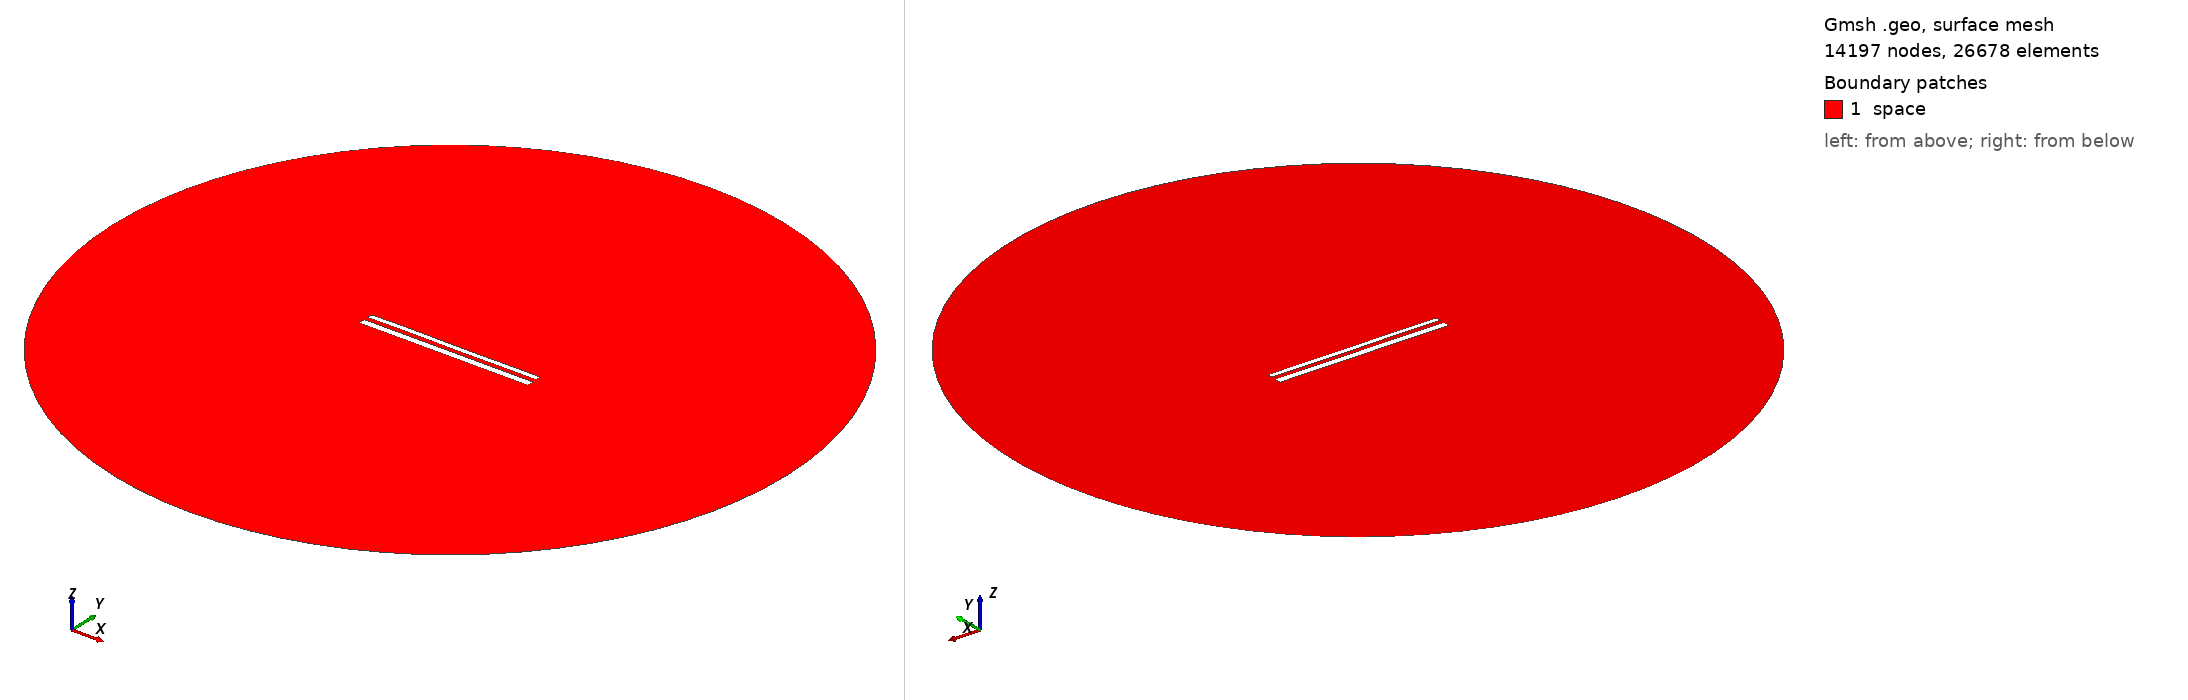

Gmsh geometry script, surface-meshed: 14197 nodes, 26678 surface elements. Boundary patches (legend numbers): 1 space. Left view from above one corner, right view from below the opposite corner. Legend entries are the model's physical surfaces. The drawing asked Gmsh for element sizes between 1% and 20% of the model's largest extent; the script's own settings can give other sizes.

=== 12194.geo (drawn) ===
//---------------------------------------
// Geometry kernel
//---------------------------------------

SetFactory("OpenCASCADE");



//---------------------------------------
// Parameters of the geometry
//---------------------------------------

// Overetch of the upper plate
overetch = 0.375;

// Distance between the plates
distance = 2.5;

// Discretization over the x axis (for the deformation)
nx = 50; 

// Length of the plate
L = 100 - overetch; 

// Number of modes
n = 4; 

// 1st mode coefficient
coeff(1) = 0.0;
beta(1) = 0.596864 * 3.1415926535 / L;

// 2nd mode coefficient
coeff(2) = 0.0;
beta(2) = 1.49418 * 3.1415926535 / L;

// 3rd mode coefficient
coeff(3) = 0.07499999999999998;
beta(3) = 2.50025 * 3.1415926535 / L;

// 4th mode coefficient
coeff(4) = 0.07499999999999998;
beta(4) = 3.49999 * 3.1415926535 / L;



//---------------------------------------
// Upper plate (deformed rectangle)
//---------------------------------------

// Coordiantes of the upper plate
xmin = -50;
xmax = 50 - overetch;

// Height of the upper plate
yheight = 4 - 2 * overetch;

// Indexes of the points
UpperID[] = {};
LowerID[] = {};
LeftID[] = {};
RightID[] = {};

// Point index
p = 1;

// Horizontal edges
For i In {1:nx}
    x = xmin + (i-1)*(xmax - xmin)/(nx-1);

    y_bottom = distance / 2 + overetch;
    For j In {1:n}
        C = (Cosh(beta(j)*L) + Cos(beta(j)*L)) / (Sinh(beta(j)*L) + Sin(beta(j)*L));
        y_bottom  = y_bottom + coeff(j) * (Cosh(beta(j)*(x+50)) - Cos(beta(j)*(x+50)) - C * (Sinh(beta(j)*(x+50)) - Sin(beta(j)*(x+50))));
    EndFor

    y_top = y_bottom + yheight;

    Point(p) = {x, y_top, 0, 1.0};
    UpperID[i] = p;
    p = p + 1;

    Point(p) = {x, y_bottom, 0, 1.0};
    LowerID[i] = p;
    p = p + 1;
EndFor

// Create point lists
UpperPts[] = {}; LowerPts[] = {};
For i In {1:nx}
  UpperPts[] += {UpperID[i]};
  LowerPts[] += {LowerID[i]};
EndFor

// Build splines
Spline(1) = {UpperPts[]};
Spline(2) = {LowerPts[]};
Line(3) = {LowerPts[nx-1], UpperPts[nx-1]};
Line(4) = {LowerPts[0], UpperPts[0]};

// Build the plane surface
Curve Loop(1) = {2, 3, -1, -4};
Plane Surface(1) = {1};



//---------------------------------------
// Lower plate (rectangle)
//---------------------------------------

// Vertices
Point(1001) = {-50, -1, 0, 1.0};
Point(1002) = { 50, -1, 0, 1.0};
Point(1003) = { 50,  -5, 0, 1.0};
Point(1004) = {-50,  -5, 0, 1.0};

// Edges
Line(5) = {1001, 1002};
Line(6) = {1002, 1003};
Line(7) = {1003, 1004};
Line(8) = {1004, 1001};

// Plane surface
Line Loop(2) = {5, 6, 7, 8};
Plane Surface(2) = {2}; 



//---------------------------------------
// Outer (fictious) boundary
//---------------------------------------

// Points
Point(1005) = {0, 0, 0};       // Center
Point(1006) = {200, 0, 0};     // Start point
Point(1007) = {0, 200, 0};     // 90 degrees
Point(1008) = {-200, 0, 0};    // 180 degrees
Point(1009) = {0, -200, 0};    // 270 degrees

// Circle arcs (each needs start, center, end)
Circle(9) = {1006, 1005, 1007};
Circle(10) = {1007, 1005, 1008};
Circle(11) = {1008, 1005, 1009};
Circle(12) = {1009, 1005, 1006};

// Plane surface for the entire domain
Curve Loop(3) = {9, 10, 11, 12};
Surface(3) = {3};

// Subtract the plates from the whole domain to obtain the actual domain where we want to solve the equations
BooleanDifference{ Surface{3}; Delete; }{ Surface{1}; Surface{2}; Delete; }




//---------------------------------------
// Transfinite Lines/Curves
//---------------------------------------

// Set the number of points on the boundaries
r = 7;

// Plates
Transfinite Curve {1, 2} = 50*r Using Progression 1;
Transfinite Curve {3, 4} = 2*r Using Progression 1;
Transfinite Line {5, 7} = 50*r Using Progression 1;
Transfinite Line {6, 8} = 2*r Using Progression 1;

// Outer boundary
Transfinite Line {9, 10, 11, 12} = 20 Using Progression 1;



//---------------------------------------
// Physical groups
//---------------------------------------                

// Physical curves (boundaries)
Physical Line("force_segment", 10) = {2};
Physical Line("upper_plate", 11) = {1, 3, 4};
Physical Line("lower_plate", 12) = {5, 6, 7, 8};
Physical Line("boundary", 20) = {9, 10, 11, 12};

// Physical Surfaces
Physical Surface("space", 30) = {3};



//---------------------------------------
// 6. Generate the Mesh
//---------------------------------------

// 2D mesh generation
Mesh 2;
